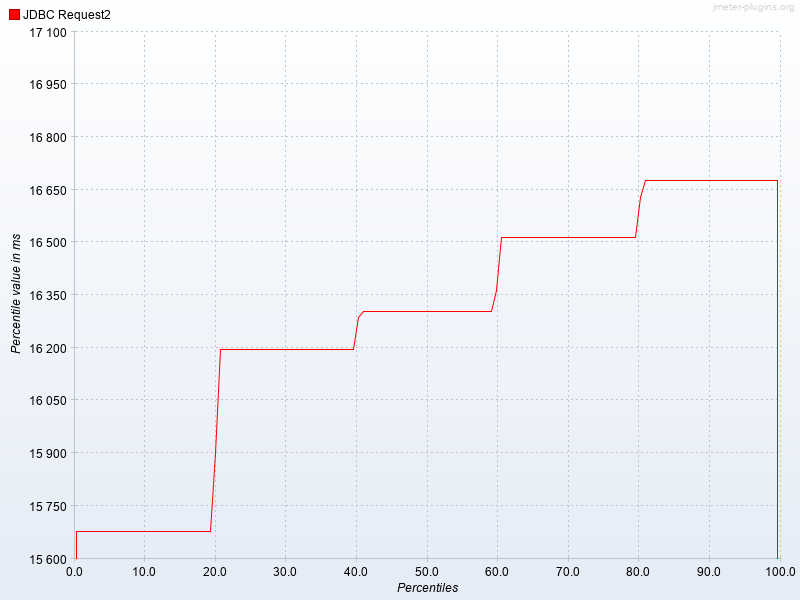

Values plotted in this chart, from the file beside it:
Percentiles, JDBC Request2
0.1, 15677
0.2, 15677
0.3, 15677
0.4, 15677
0.5, 15677
0.6, 15677
0.7, 15677
0.8, 15677
0.9, 15677
1.0, 15677
1.1, 15677
1.2, 15677
1.3, 15677
1.4, 15677
1.5, 15677
1.6, 15677
1.7, 15677
1.8, 15677
1.9, 15677
2.0, 15677
2.1, 15677
2.2, 15677
2.3, 15677
2.4, 15677
2.5, 15677
2.6, 15677
2.7, 15677
2.8, 15677
2.9, 15677
3.0, 15677
3.1, 15677
3.2, 15677
3.3, 15677
3.4, 15677
3.5, 15677
3.6, 15677
3.7, 15677
3.8, 15677
3.9, 15677
4.0, 15677
4.1, 15677
4.2, 15677
4.3, 15677
4.4, 15677
4.5, 15677
4.6, 15677
4.7, 15677
4.8, 15677
4.9, 15677
5.0, 15677
5.1, 15677
5.2, 15677
5.3, 15677
5.4, 15677
5.5, 15677
5.6, 15677
5.7, 15677
5.8, 15677
5.9, 15677
6.0, 15677
... 939 more rows
